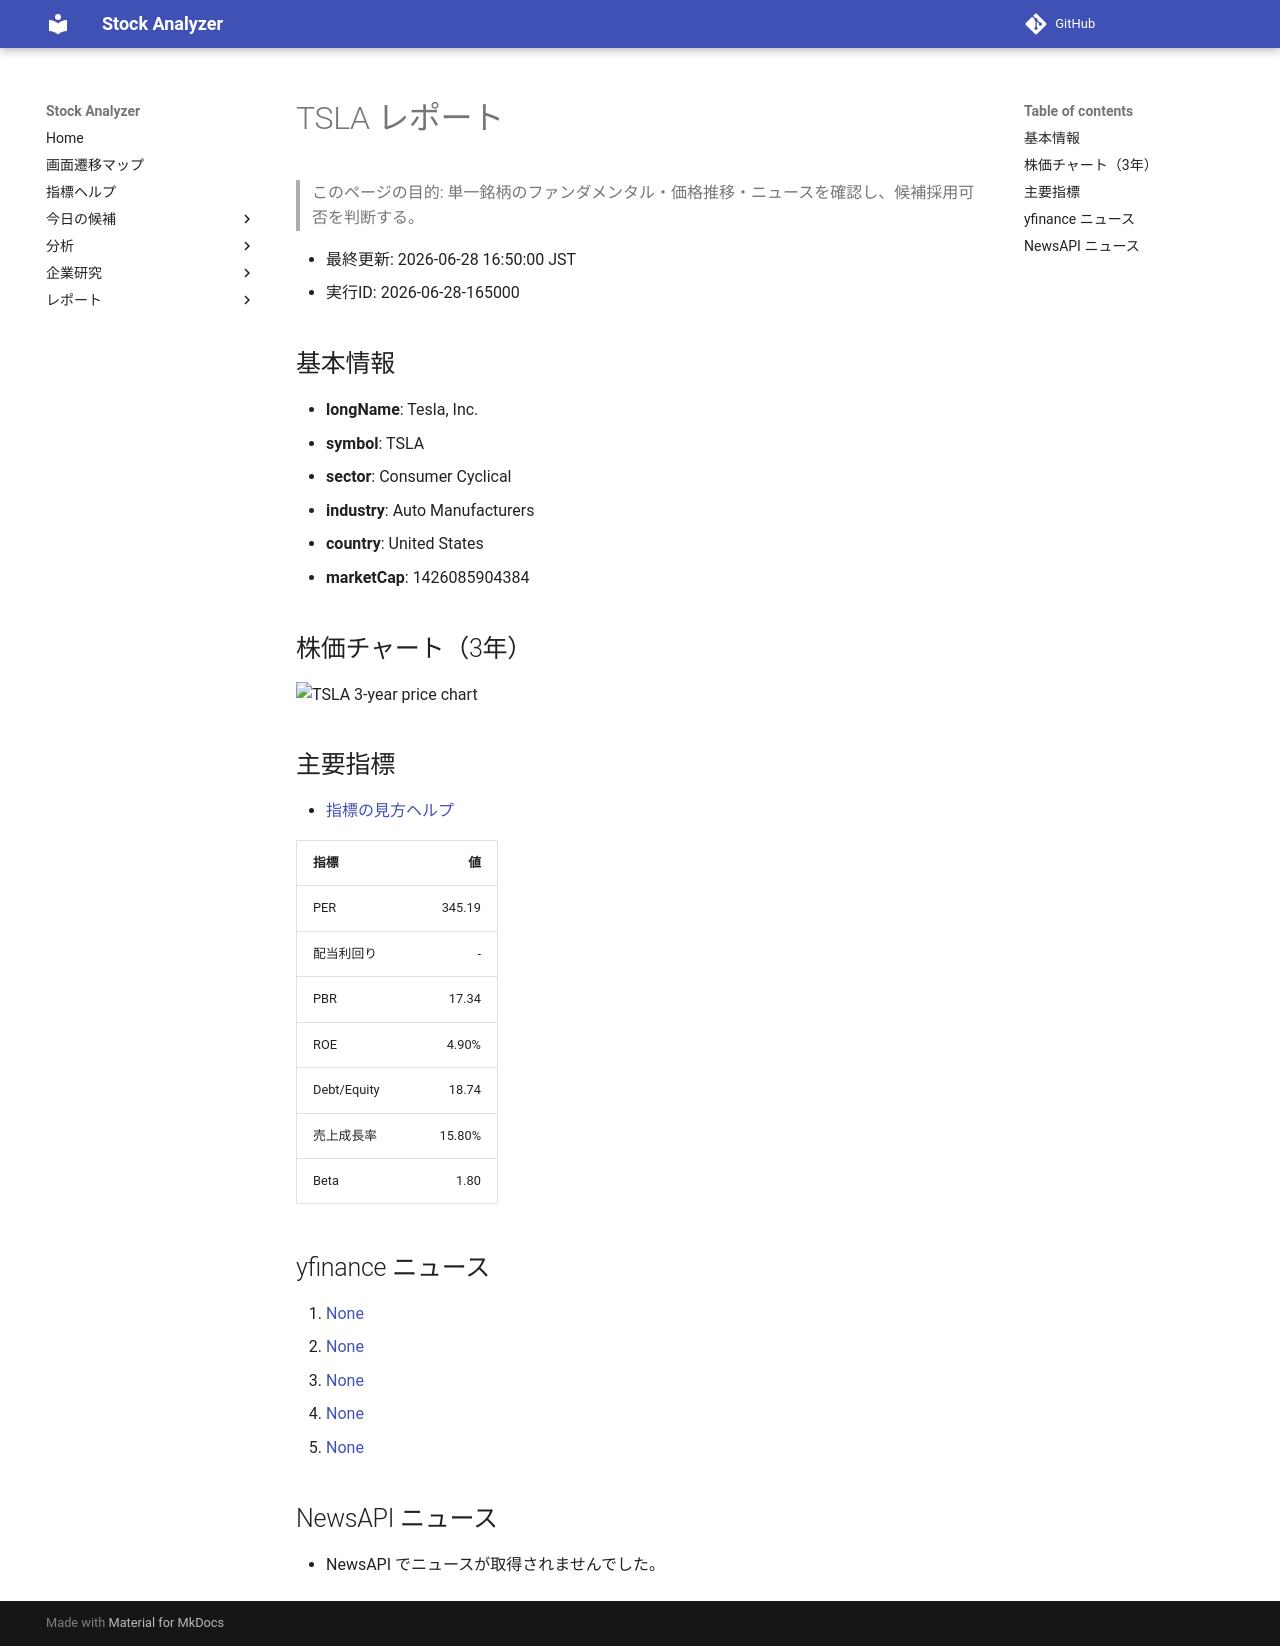

repository: Yumi-note/Making-APP · page: reports/2026-06-28/165000/TSLA/index.html · generator: mkdocs

# TSLA レポート

> このページの目的: 単一銘柄のファンダメンタル・価格推移・ニュースを確認し、候補採用可否を判断する。

- 最終更新: 2026-06-28 16:50:00 JST
- 実行ID: 2026-06-28-165000

## 基本情報

- **longName**: Tesla, Inc.
- **symbol**: TSLA
- **sector**: Consumer Cyclical
- **industry**: Auto Manufacturers
- **country**: United States
- **marketCap**: 1426085904384

## 株価チャート（3年）

![TSLA 3-year price chart](TSLA_3y.png)

## 主要指標

- [指標の見方ヘルプ](../../../../indicators.md)

| 指標 | 値 |
|---|---:|
| PER | 345.19 |
| 配当利回り | - |
| PBR | 17.34 |
| ROE | 4.90% |
| Debt/Equity | 18.74 |
| 売上成長率 | 15.80% |
| Beta | 1.80 |

## yfinance ニュース

1. [None](None)
2. [None](None)
3. [None](None)
4. [None](None)
5. [None](None)

## NewsAPI ニュース

- NewsAPI でニュースが取得されませんでした。
